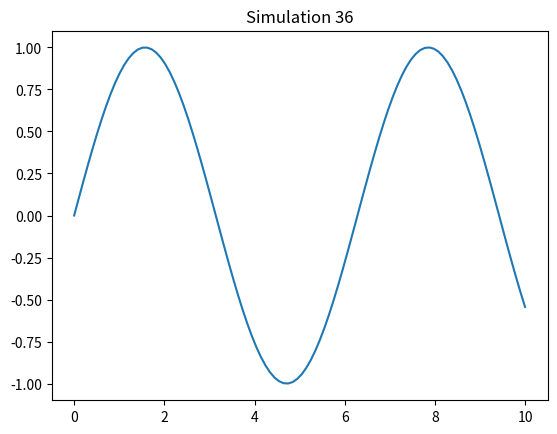

Reproduce this figure in Python.
%matplotlib inline
import numpy as np
import matplotlib.pyplot as plt

def sim_36():
    x = np.linspace(0, 10, 100)
    y = np.sin(x)
    plt.plot(x, y)
    plt.title('Simulation 36')
    plt.show()

if __name__ == '__main__':
    sim_36()
